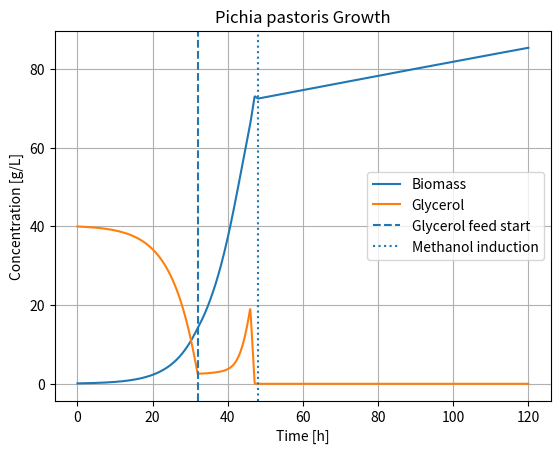
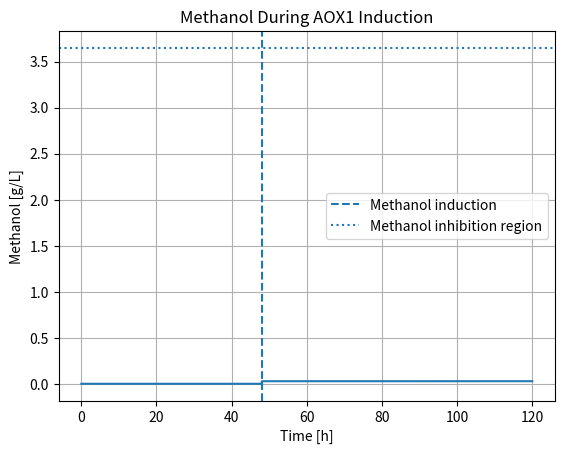
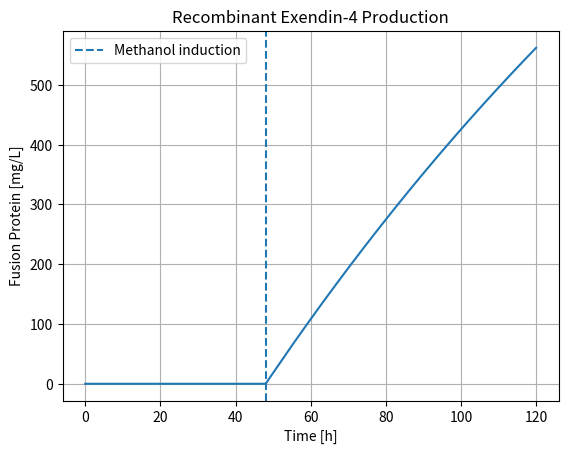
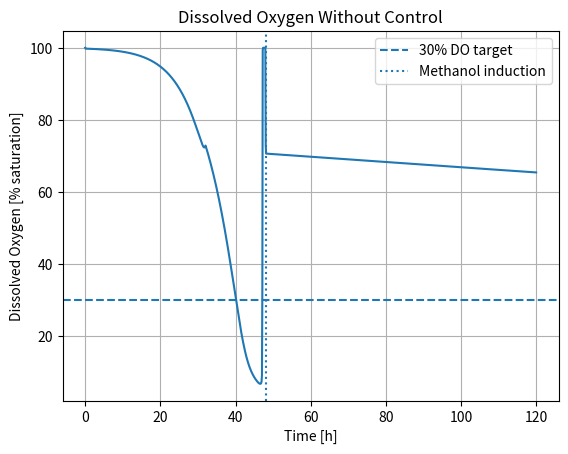
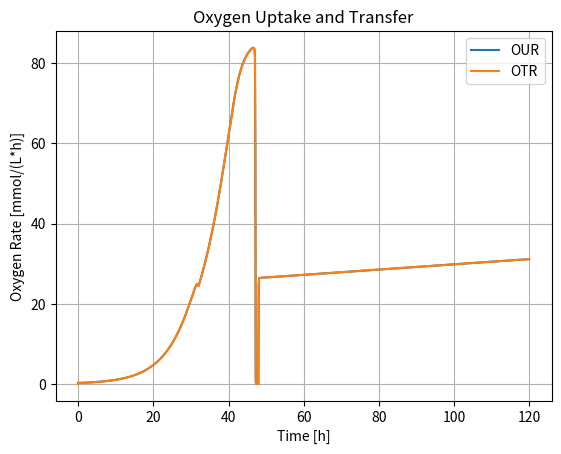
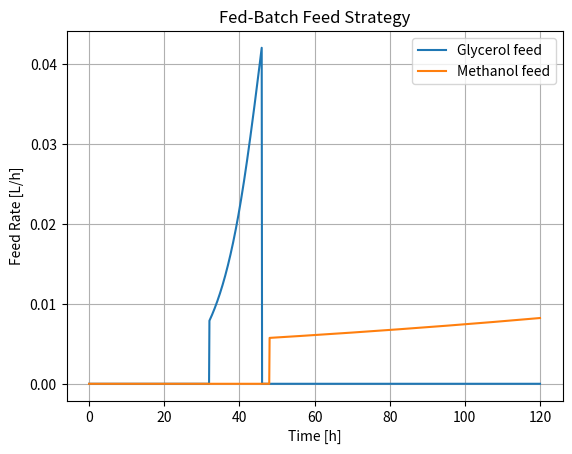

Reproduce these figures in Python, in order.
import os

import numpy as np
import matplotlib.pyplot as plt
from scipy.integrate import solve_ivp


# Literature-informed growth parameters

mu_g_max = 0.177      # Maximum growth rate on glycerol [1/h]
mu_m_max = 0.070      # Maximum growth rate on methanol [1/h]

Y_xg = 0.40           # Biomass yield on glycerol [g biomass/g glycerol]
Y_xm = 0.55           # Biomass yield on methanol [g biomass/g methanol]

G_feed = 1260.0       # Glycerol concentration in feed [g/L]
M_feed = 792.0        # Methanol concentration in feed [g/L]

k_d = 0.01            # Biomass decay coefficient [1/h]


# Substrate kinetic parameters

K_g = 0.50            # Glycerol half-saturation constant [g/L]

K_m = 0.10            # Methanol kinetic constant [g/L]
M_inhibition_peak = 3.65   # Approximate methanol inhibition region [g/L]

K_i_m = M_inhibition_peak**2 / K_m


# Process schedule

t_glycerol_feed_start = 32.0   # Start glycerol fed-batch [h]
t_glycerol_feed_end = 46.0     # Stop glycerol feed [h]

t_methanol_start = 48.0        # Start methanol induction [h]

mu_g_target = 0.14             # Target growth rate during glycerol feeding [1/h]
mu_m_target = 0.015            # Target growth rate during methanol feeding [1/h]


# Exendin-4 production parameters

Y_p_m = 4.70          # Product formation calibration factor [mg product/g methanol]
K_g_repression = 0.10 # Glycerol repression parameter [g/L]
k_p = 0.005           # Product degradation coefficient [1/h]


# Oxygen-transfer parameters

C_star = 0.20         # Saturated dissolved oxygen concentration [mmol/L]
K_o = 0.01            # Oxygen half-saturation constant [mmol/L]

qO2_g_max = 2.20      # Max oxygen uptake on glycerol [mmol O2/(g biomass*h)]
qO2_m_max = 1.70      # Max oxygen uptake on methanol [mmol O2/(g biomass*h)]

kla = 450.0           # Volumetric oxygen-transfer coefficient [1/h]


# Create output directory if it does not already exist

os.makedirs("Images", exist_ok=True)


# Glycerol growth kinetics

def glycerol_growth(G):

    G = max(G, 0.0)

    mu_g = mu_g_max * G / (K_g + G)

    return mu_g


# Methanol growth kinetics with substrate inhibition

def methanol_growth(M):

    M = max(M, 0.0)

    if M == 0.0:
        return 0.0

    kinetic_term = M / (
        K_m
        + M
        + M**2 / K_i_m
    )

    maximum_term = M_inhibition_peak / (
        K_m
        + M_inhibition_peak
        + M_inhibition_peak**2 / K_i_m
    )

    mu_m = mu_m_max * kinetic_term / maximum_term

    return mu_m


# Glycerol feed strategy

def glycerol_feed_rate(t, X, V):

    if t < t_glycerol_feed_start:
        return 0.0

    if t >= t_glycerol_feed_end:
        return 0.0

    F_g = (
        mu_g_target
        * X
        * V
        / (Y_xg * G_feed)
    )

    return F_g


# Methanol feed strategy

def methanol_feed_rate(t, X, V):

    if t < t_methanol_start:
        return 0.0

    F_m = (
        mu_m_target
        * X
        * V
        / (Y_xm * M_feed)
    )

    return F_m


# Exendin-4 production model

def product_rate(t, G, q_m):

    if t < t_methanol_start:
        return 0.0

    G = max(G, 0.0)

    glycerol_repression = 1.0 / (
        1.0 + G / K_g_repression
    )

    q_p = (
        Y_p_m
        * q_m
        * glycerol_repression
    )

    return q_p


# Complete bioreactor model

def bioreactor_model(t, y):

    X, G, M, P, CL, V = y

    # Substrate-dependent growth rates before oxygen limitation

    mu_g_raw = glycerol_growth(G)
    mu_m_raw = methanol_growth(M)

    # Oxygen limitation

    CL_physical = max(CL, 0.0)

    oxygen_limitation = (
        CL_physical
        / (K_o + CL_physical)
    )

    mu_g = mu_g_raw * oxygen_limitation
    mu_m = mu_m_raw * oxygen_limitation

    # Feed rates

    F_g = glycerol_feed_rate(t, X, V)
    F_m = methanol_feed_rate(t, X, V)

    F_total = F_g + F_m

    # Dilution rate

    D = F_total / V

    # Specific substrate uptake rates

    q_g = mu_g / Y_xg
    q_m = mu_m / Y_xm

    # Product formation rate

    q_p = product_rate(t, G, q_m)

    # Oxygen uptake rate

    glycerol_oxygen_fraction = 0.0
    methanol_oxygen_fraction = 0.0

    if mu_g_max > 0.0:
        glycerol_oxygen_fraction = mu_g / mu_g_max

    if mu_m_max > 0.0:
        methanol_oxygen_fraction = mu_m / mu_m_max

    OUR = X * (
        qO2_g_max * glycerol_oxygen_fraction
        + qO2_m_max * methanol_oxygen_fraction
    )

    # Oxygen transfer rate

    OTR = kla * (
        C_star - CL
    )

    # Biomass balance

    dXdt = (
        mu_g
        + mu_m
        - k_d
        - D
    ) * X

    # Glycerol balance

    dGdt = (
        (F_g / V) * (G_feed - G)
        - (F_m / V) * G
        - q_g * X
    )

    # Methanol balance

    dMdt = (
        (F_m / V) * (M_feed - M)
        - (F_g / V) * M
        - q_m * X
    )

    # Exendin-4 balance

    dPdt = (
        q_p * X
        - D * P
        - k_p * P
    )

    # Dissolved oxygen balance

    dCLdt = (
        OTR
        - OUR
    )

    # Reactor volume balance

    dVdt = F_total

    return [
        dXdt,
        dGdt,
        dMdt,
        dPdt,
        dCLdt,
        dVdt
    ]


# Initial conditions

X0 = 0.10      # Biomass concentration [g/L]
G0 = 40.0      # Glycerol concentration [g/L]
M0 = 0.0       # Methanol concentration [g/L]
P0 = 0.0       # Exendin-4 concentration [mg/L]

CL0 = C_star   # Initially oxygen-saturated broth [mmol/L]

V0 = 2.0       # Initial working volume [L]

y0 = [
    X0,
    G0,
    M0,
    P0,
    CL0,
    V0
]


# Simulation settings

t_start = 0.0
t_end = 120.0

t_eval = np.linspace(
    t_start,
    t_end,
    1200
)


# Solve differential equations

solution = solve_ivp(
    bioreactor_model,
    [t_start, t_end],
    y0,
    t_eval=t_eval,
    rtol=1e-7,
    atol=1e-9,
    max_step=0.1
)


# Extract state trajectories

time = solution.t

X = solution.y[0]
G = solution.y[1]
M = solution.y[2]
P = solution.y[3]
CL = solution.y[4]
V = solution.y[5]


# Convert dissolved oxygen concentration to percent saturation

DO = (
    100.0
    * np.maximum(CL, 0.0)
    / C_star
)


# Reconstruct feed profiles

F_g_profile = np.array([
    glycerol_feed_rate(t, x, v)
    for t, x, v in zip(time, X, V)
])

F_m_profile = np.array([
    methanol_feed_rate(t, x, v)
    for t, x, v in zip(time, X, V)
])


# Reconstruct kinetic profiles

mu_g_raw_profile = np.array([
    glycerol_growth(g)
    for g in G
])

mu_m_raw_profile = np.array([
    methanol_growth(m)
    for m in M
])

oxygen_limitation_profile = (
    np.maximum(CL, 0.0)
    / (
        K_o
        + np.maximum(CL, 0.0)
    )
)

mu_g_profile = (
    mu_g_raw_profile
    * oxygen_limitation_profile
)

mu_m_profile = (
    mu_m_raw_profile
    * oxygen_limitation_profile
)


# Reconstruct oxygen uptake and transfer profiles

glycerol_oxygen_fraction_profile = (
    mu_g_profile / mu_g_max
)

methanol_oxygen_fraction_profile = (
    mu_m_profile / mu_m_max
)

OUR_profile = X * (
    qO2_g_max
    * glycerol_oxygen_fraction_profile
    +
    qO2_m_max
    * methanol_oxygen_fraction_profile
)

OTR_profile = kla * (
    C_star - CL
)


# Mass calculations

biomass_mass = X * V
glycerol_mass = G * V
methanol_mass = M * V
product_mass = P * V

glycerol_fed = np.trapezoid(
    F_g_profile * G_feed,
    time
)

methanol_fed = np.trapezoid(
    F_m_profile * M_feed,
    time
)


# Process summary calculations

minimum_DO = np.min(DO)

minimum_DO_index = np.argmin(DO)
minimum_DO_time = time[minimum_DO_index]

maximum_OUR = np.max(OUR_profile)
maximum_OTR = np.max(OTR_profile)


# Print process summary

print("\nPichia pastoris Exendin-4 process")

print("\nSolver:")
print("Successful:", solution.success)

print("\nFinal reactor state:")
print(f"Biomass: {X[-1]:.2f} g/L")
print(f"Glycerol: {G[-1]:.3f} g/L")
print(f"Methanol: {M[-1]:.3f} g/L")
print(f"Exendin-4 fusion protein: {P[-1]:.2f} mg/L")
print(f"Dissolved oxygen: {DO[-1]:.1f} %")
print(f"Volume: {V[-1]:.2f} L")

print("\nProcess totals:")
print(f"Final biomass mass: {biomass_mass[-1]:.2f} g")
print(f"Final product mass: {product_mass[-1]:.2f} mg")
print(f"Glycerol added: {glycerol_fed:.2f} g")
print(f"Methanol added: {methanol_fed:.2f} g")

print("\nMethanol:")
print(f"Maximum methanol concentration: {np.max(M):.3f} g/L")

print("\nOxygen:")
print(f"Minimum dissolved oxygen: {minimum_DO:.1f} %")
print(f"Minimum DO time: {minimum_DO_time:.1f} h")
print(f"Maximum OUR: {maximum_OUR:.2f} mmol/(L*h)")
print(f"Maximum OTR: {maximum_OTR:.2f} mmol/(L*h)")


# Plot biomass and glycerol

plt.figure()

plt.plot(
    time,
    X,
    label="Biomass"
)

plt.plot(
    time,
    G,
    label="Glycerol"
)

plt.axvline(
    t_glycerol_feed_start,
    linestyle="--",
    label="Glycerol feed start"
)

plt.axvline(
    t_methanol_start,
    linestyle=":",
    label="Methanol induction"
)

plt.xlabel("Time [h]")
plt.ylabel("Concentration [g/L]")
plt.title("Pichia pastoris Growth")

plt.legend()
plt.grid()

plt.savefig(
    "Images/pichia_growth_with_oxygen.png",
    dpi=300,
    bbox_inches="tight"
)

plt.show()


# Plot methanol concentration

plt.figure()

plt.plot(
    time,
    M
)

plt.axvline(
    t_methanol_start,
    linestyle="--",
    label="Methanol induction"
)

plt.axhline(
    M_inhibition_peak,
    linestyle=":",
    label="Methanol inhibition region"
)

plt.xlabel("Time [h]")
plt.ylabel("Methanol [g/L]")
plt.title("Methanol During AOX1 Induction")

plt.legend()
plt.grid()

plt.savefig(
    "Images/methanol_with_oxygen.png",
    dpi=300,
    bbox_inches="tight"
)

plt.show()


# Plot Exendin-4 production

plt.figure()

plt.plot(
    time,
    P
)

plt.axvline(
    t_methanol_start,
    linestyle="--",
    label="Methanol induction"
)

plt.xlabel("Time [h]")
plt.ylabel("Fusion Protein [mg/L]")
plt.title("Recombinant Exendin-4 Production")

plt.legend()
plt.grid()

plt.savefig(
    "Images/exendin4_with_oxygen.png",
    dpi=300,
    bbox_inches="tight"
)

plt.show()


# Plot dissolved oxygen

plt.figure()

plt.plot(
    time,
    DO
)

plt.axhline(
    30.0,
    linestyle="--",
    label="30% DO target"
)

plt.axvline(
    t_methanol_start,
    linestyle=":",
    label="Methanol induction"
)

plt.xlabel("Time [h]")
plt.ylabel("Dissolved Oxygen [% saturation]")
plt.title("Dissolved Oxygen Without Control")

plt.legend()
plt.grid()

plt.savefig(
    "Images/uncontrolled_DO.png",
    dpi=300,
    bbox_inches="tight"
)

plt.show()


# Plot oxygen demand versus oxygen transfer

plt.figure()

plt.plot(
    time,
    OUR_profile,
    label="OUR"
)

plt.plot(
    time,
    OTR_profile,
    label="OTR"
)

plt.xlabel("Time [h]")
plt.ylabel("Oxygen Rate [mmol/(L*h)]")
plt.title("Oxygen Uptake and Transfer")

plt.legend()
plt.grid()

plt.savefig(
    "Images/oxygen_transfer_vs_demand.png",
    dpi=300,
    bbox_inches="tight"
)

plt.show()


# Plot feed strategy

plt.figure()

plt.plot(
    time,
    F_g_profile,
    label="Glycerol feed"
)

plt.plot(
    time,
    F_m_profile,
    label="Methanol feed"
)

plt.xlabel("Time [h]")
plt.ylabel("Feed Rate [L/h]")
plt.title("Fed-Batch Feed Strategy")

plt.legend()
plt.grid()

plt.savefig(
    "Images/feed_strategy_with_oxygen.png",
    dpi=300,
    bbox_inches="tight"
)

plt.show()
